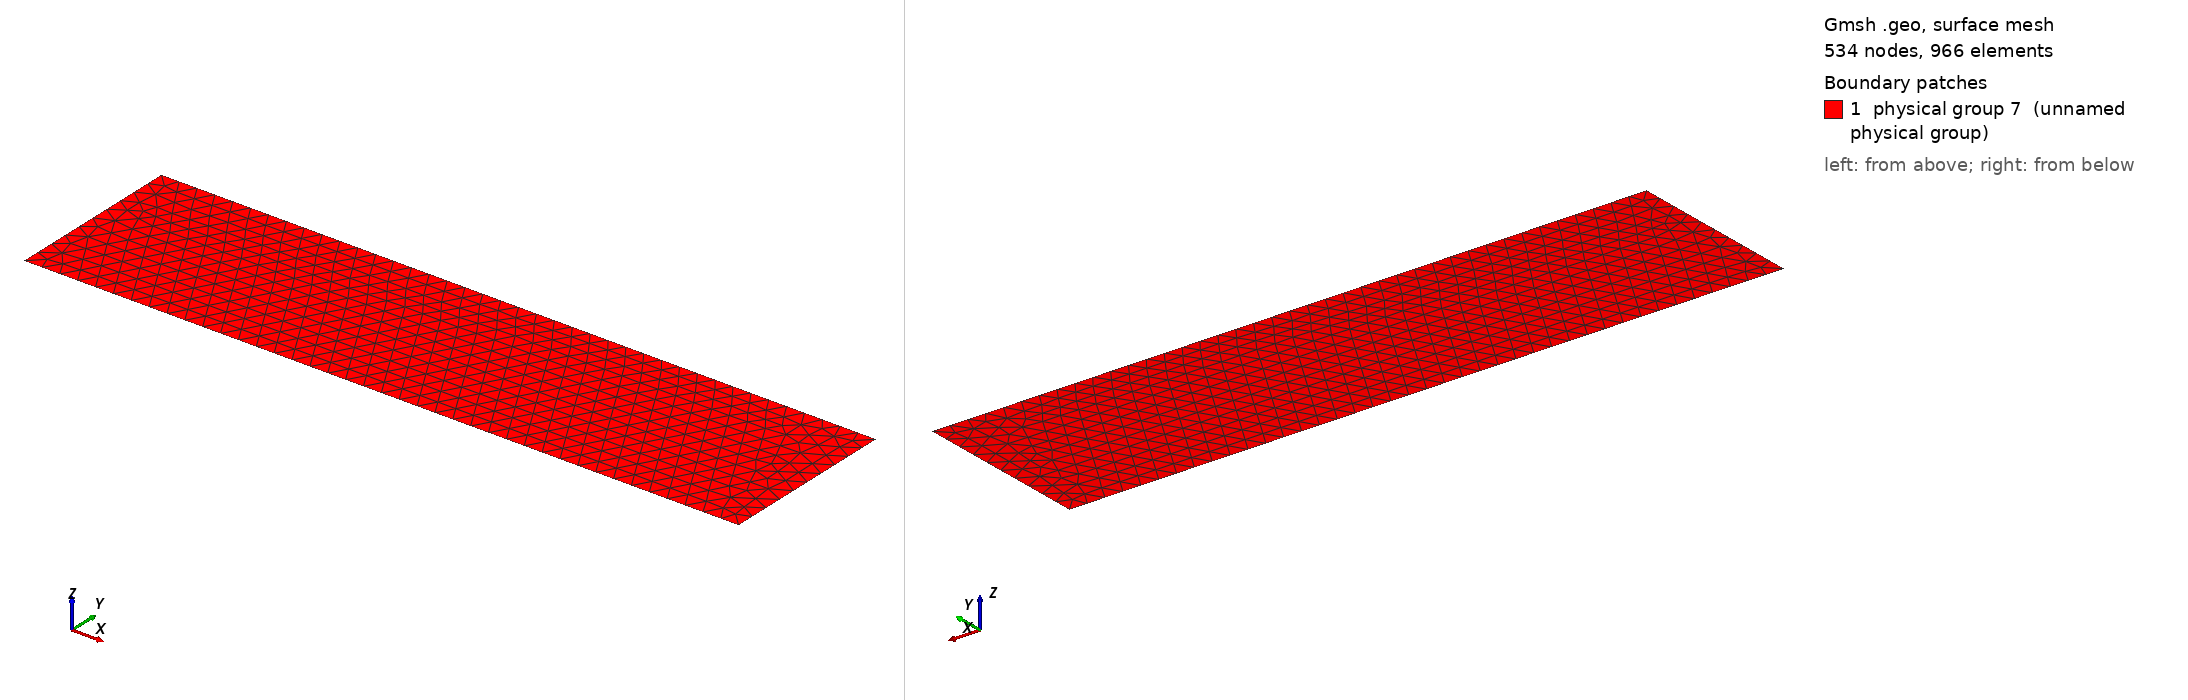

Gmsh geometry script, surface-meshed: 534 nodes, 966 surface elements. Boundary patches (legend numbers): 1 physical group 7 (unnamed physical group). Left view from above one corner, right view from below the opposite corner. Legend entries are the model's physical surfaces. The drawing asked Gmsh for element sizes between 1% and 20% of the model's largest extent; the script's own settings can give other sizes.

=== dom.geo (drawn) ===
// Simple square test case for linear advection with DGFEM
// Aditya Kashi
refine = 1;

h = 0.2/refine;
L = 4.0;

xstart = -L;
xend = L;
ystart = -1.0;
yend = 1.0;
Point(1) = {xstart, ystart, 0, h};
Point(2) = {xend, ystart, 0, h};
Point(3) = {xend, yend, 0, h};
Point(4) = {xstart, yend, 0, h};
Line(1) = {1, 2};
Line(2) = {2, 3};
Line(3) = {3, 4};
Line(4) = {4, 1};
Line Loop(6) = {1, 2, 3, 4};
Plane Surface(6) = {6};
Physical Line(2) = {1, 3};
Physical Line(1) = {2, 4};         // Periodic
Physical Surface(7) = {6};

// Comment out for triangular mesh
//Recombine Surface {6};

Color Black{ Surface{6}; }
